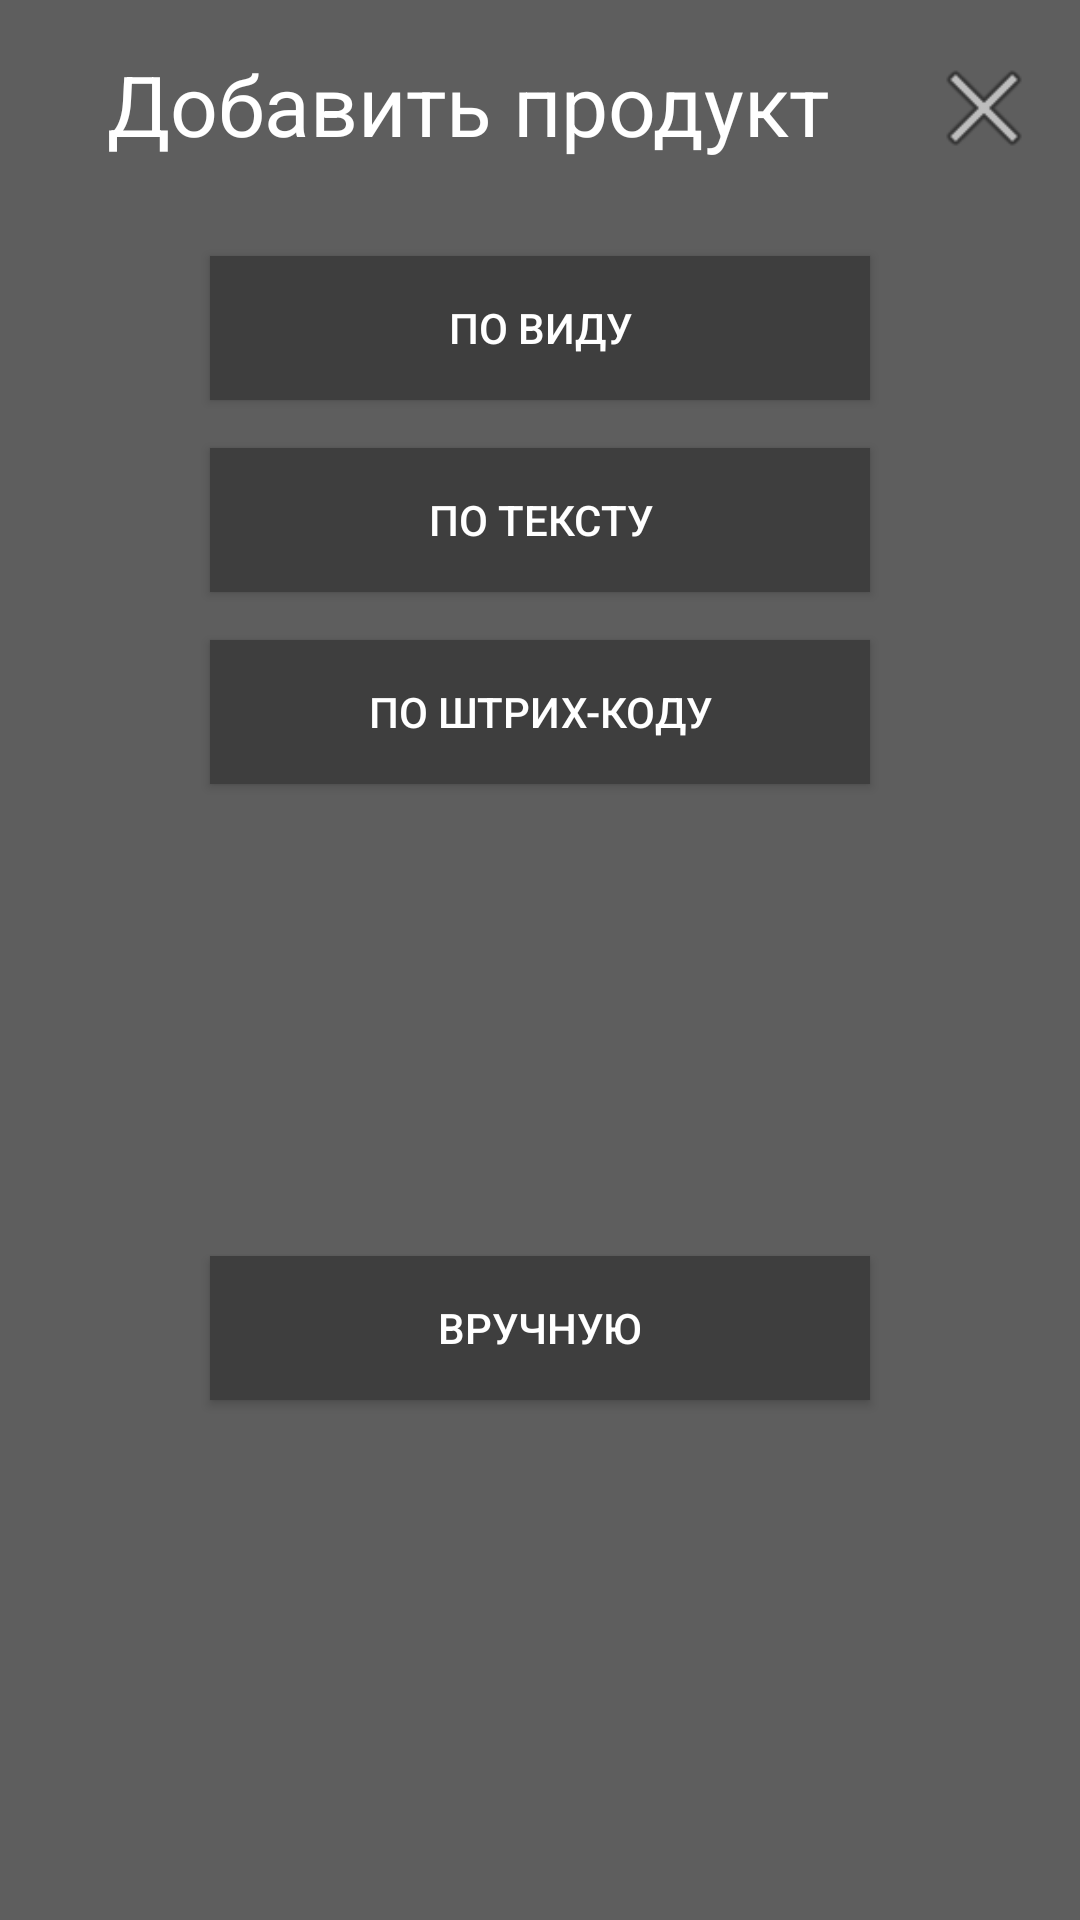

Produce the Android XML layout that renders to this screen, including the resource entries it uses.
<!-- AndroidManifest.xml: application theme AppTheme -->
<!-- res/layout/popup_add_product.xml -->
<?xml version="1.0" encoding="utf-8"?>
<androidx.constraintlayout.widget.ConstraintLayout xmlns:android="http://schemas.android.com/apk/res/android"
    xmlns:app="http://schemas.android.com/apk/res-auto"
    xmlns:tools="http://schemas.android.com/tools"
    android:id="@+id/add_product_dialog_window"
    android:layout_width="wrap_content"
    android:layout_height="wrap_content"
    android:background="@color/colorLight">

    <Button
        android:id="@+id/add_product_view_btn"
        android:layout_width="220dp"
        android:layout_height="wrap_content"
        android:layout_marginTop="32dp"
        android:background="@color/colorAccent"
        android:text="По виду"
        android:textColor="@color/design_default_color_on_primary"
        app:layout_constraintEnd_toEndOf="parent"
        app:layout_constraintStart_toStartOf="parent"
        app:layout_constraintTop_toBottomOf="@+id/add_product_title" />

    <Button
        android:id="@+id/close_popup_product"
        android:layout_width="40dp"
        android:layout_height="40dp"
        android:layout_marginTop="16dp"
        android:layout_marginEnd="12dp"
        android:background="@android:drawable/ic_menu_close_clear_cancel"
        app:layout_constraintEnd_toEndOf="parent"
        app:layout_constraintTop_toTopOf="parent" />

    <TextView
        android:id="@+id/add_product_title"
        android:layout_width="wrap_content"
        android:layout_height="wrap_content"
        android:layout_marginStart="16dp"
        android:layout_marginTop="16dp"
        android:layout_marginEnd="12dp"
        android:text="Добавить продукт"
        android:textColor="@color/tabTextColor"
        android:textSize="28sp"
        app:layout_constraintEnd_toStartOf="@+id/close_popup_product"
        app:layout_constraintStart_toStartOf="parent"
        app:layout_constraintTop_toTopOf="parent" />

    <Button
        android:id="@+id/add_product_text_btn"
        android:layout_width="220dp"
        android:layout_height="wrap_content"
        android:layout_marginTop="16dp"
        android:background="@color/colorAccent"
        android:text="По тексту"
        android:textColor="@color/design_default_color_on_primary"
        app:layout_constraintEnd_toEndOf="parent"
        app:layout_constraintStart_toStartOf="parent"
        app:layout_constraintTop_toBottomOf="@+id/add_product_view_btn" />

    <Button
        android:id="@+id/add_product_barcode_btn"
        android:layout_width="220dp"
        android:layout_height="wrap_content"
        android:layout_marginTop="16dp"
        android:background="@color/colorAccent"
        android:text="По штрих-коду"
        android:textColor="@color/design_default_color_on_primary"
        app:layout_constraintEnd_toEndOf="parent"
        app:layout_constraintStart_toStartOf="parent"
        app:layout_constraintTop_toBottomOf="@+id/add_product_text_btn" />

    <Button
        android:id="@+id/add_product_manually_btn"
        android:layout_width="220dp"
        android:layout_height="wrap_content"
        android:layout_marginTop="16dp"
        android:layout_marginBottom="32dp"
        android:background="@color/colorAccent"
        android:text="Вручную"
        android:textColor="@color/design_default_color_on_primary"
        app:layout_constraintBottom_toBottomOf="parent"
        app:layout_constraintEnd_toEndOf="parent"
        app:layout_constraintStart_toStartOf="parent"
        app:layout_constraintTop_toBottomOf="@+id/add_product_barcode_btn" />
</androidx.constraintlayout.widget.ConstraintLayout>
<!-- resources referenced by this layout -->
<resources>
  <color name="colorAccent">#3E3E3E</color>
  <color name="colorLight">#5E5E5E</color>
  <color name="tabTextColor">#FFFFFF</color>
  <style name="AppTheme" parent="Theme.AppCompat.Light.NoActionBar">
          
          <item name="colorPrimary">@color/colorPrimary</item>
          <item name="colorPrimaryDark">@color/colorPrimaryDark</item>
          <item name="colorAccent">@color/colorAccent</item>
      </style>
  <color name="colorPrimary">#3E3E3E</color>
  <color name="colorPrimaryDark">#1B1B1B</color>
</resources>
